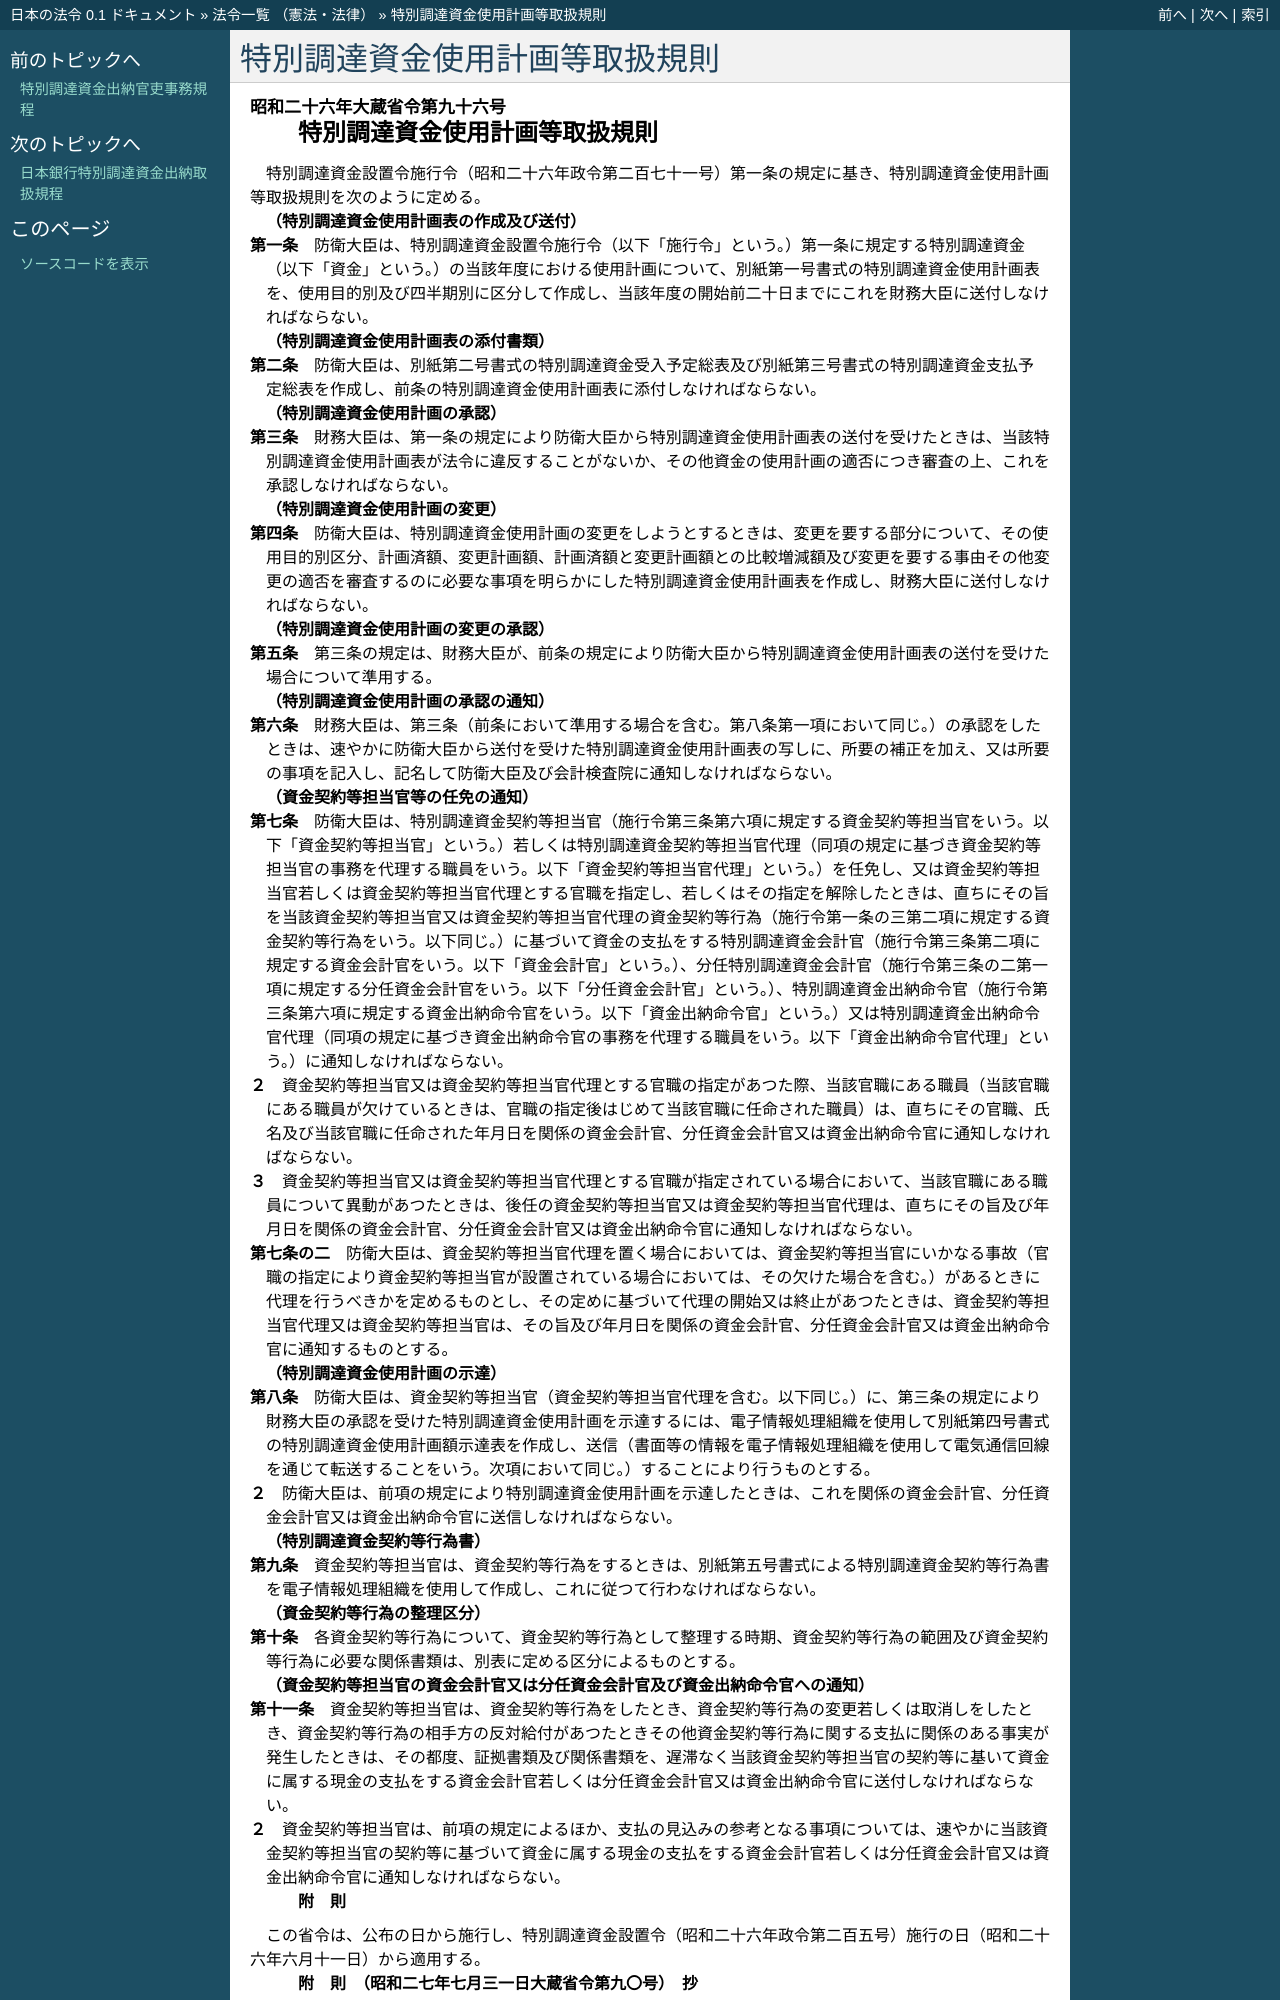

repository: ledmonster/japanese-law · page: doc/326/326M50000040096_20210101_502M60000040073.html · generator: sphinx

.. _326M50000040096_20210101_502M60000040073:

:orphan:

==============================
特別調達資金使用計画等取扱規則
==============================

.. raw:: html
    
    
    <main id="contentsLaw" class="active">
    <div id="innerDocument" class="active">
    
    
    
    
    <div style="margin-bottom: 12px;">
    <div id="lawTitleNo" style="font-size: 1.067rem; font-weight: bold;" class="_shokanBoxParent">昭和二十六年大蔵省令第九十六号<div class="_shokanBox"></div>
    <div class="_inyoBox" id="_inyo_"></div>
    </div>
    <div id="lawTitle" style="margin-left: 3rem; font-size: 1.5rem; font-weight: bold; line-height: 1.25em;" class="_shokanBoxParent">
    <span data-xpath="">特別調達資金使用計画等取扱規則</span><div class="_shokanBox" id="_shokan_"><div class="_shokanBtnIcons"></div></div>
    <div class="_inyoBox" id="_inyo_"></div>
    </div>
    </div><section id="EnactStatement" class="active EnactStatement"><div class="_div_EnactStatement _shokanBoxParent" style="text-indent: 1em;">
    <span data-xpath="">特別調達資金設置令施行令（昭和二十六年政令第二百七十一号）第一条の規定に基き、特別調達資金使用計画等取扱規則を次のように定める。</span><div class="_shokanBox" id="_shokan_"><div class="_shokanBtnIcons"></div></div>
    <div class="_inyoBox" id="_inyo_"></div>
    </div></section><section id="MainProvision" class="active MainProvision"><section id="" class="active Article"><div style="margin-left: 1em; font-weight: bold;" class="_div_ArticleCaption _shokanBoxParent">
    <span data-xpath="">（特別調達資金使用計画表の作成及び送付）</span><div class="_shokanBox" id="_shokan_"><div class="_shokanBtnIcons"></div></div>
    <div class="_inyoBox" id="_inyo_"></div>
    </div>
    <div style="margin-left: 1em; text-indent: -1em;" id="" class="_div_ArticleTitle _shokanBoxParent">
    <span style="font-weight: bold;">第一条</span>　<span data-xpath="">防衛大臣は、特別調達資金設置令施行令（以下「施行令」という。）第一条に規定する特別調達資金（以下「資金」という。）の当該年度における使用計画について、別紙第一号書式の特別調達資金使用計画表を、使用目的別及び四半期別に区分して作成し、当該年度の開始前二十日までにこれを財務大臣に送付しなければならない。</span><div class="_shokanBox" id="_shokan_"><div class="_shokanBtnIcons"></div></div>
    <div class="_inyoBox" id="_inyo_"></div>
    </div></section><section id="" class="active Article"><div style="margin-left: 1em; font-weight: bold;" class="_div_ArticleCaption _shokanBoxParent">
    <span data-xpath="">（特別調達資金使用計画表の添付書類）</span><div class="_shokanBox" id="_shokan_"><div class="_shokanBtnIcons"></div></div>
    <div class="_inyoBox" id="_inyo_"></div>
    </div>
    <div style="margin-left: 1em; text-indent: -1em;" id="" class="_div_ArticleTitle _shokanBoxParent">
    <span style="font-weight: bold;">第二条</span>　<span data-xpath="">防衛大臣は、別紙第二号書式の特別調達資金受入予定総表及び別紙第三号書式の特別調達資金支払予定総表を作成し、前条の特別調達資金使用計画表に添付しなければならない。</span><div class="_shokanBox" id="_shokan_"><div class="_shokanBtnIcons"></div></div>
    <div class="_inyoBox" id="_inyo_"></div>
    </div></section><section id="" class="active Article"><div style="margin-left: 1em; font-weight: bold;" class="_div_ArticleCaption _shokanBoxParent">
    <span data-xpath="">（特別調達資金使用計画の承認）</span><div class="_shokanBox" id="_shokan_"><div class="_shokanBtnIcons"></div></div>
    <div class="_inyoBox" id="_inyo_"></div>
    </div>
    <div style="margin-left: 1em; text-indent: -1em;" id="" class="_div_ArticleTitle _shokanBoxParent">
    <span style="font-weight: bold;">第三条</span>　<span data-xpath="">財務大臣は、第一条の規定により防衛大臣から特別調達資金使用計画表の送付を受けたときは、当該特別調達資金使用計画表が法令に違反することがないか、その他資金の使用計画の適否につき審査の上、これを承認しなければならない。</span><div class="_shokanBox" id="_shokan_"><div class="_shokanBtnIcons"></div></div>
    <div class="_inyoBox" id="_inyo_"></div>
    </div></section><section id="" class="active Article"><div style="margin-left: 1em; font-weight: bold;" class="_div_ArticleCaption _shokanBoxParent">
    <span data-xpath="">（特別調達資金使用計画の変更）</span><div class="_shokanBox" id="_shokan_"><div class="_shokanBtnIcons"></div></div>
    <div class="_inyoBox" id="_inyo_"></div>
    </div>
    <div style="margin-left: 1em; text-indent: -1em;" id="" class="_div_ArticleTitle _shokanBoxParent">
    <span style="font-weight: bold;">第四条</span>　<span data-xpath="">防衛大臣は、特別調達資金使用計画の変更をしようとするときは、変更を要する部分について、その使用目的別区分、計画済額、変更計画額、計画済額と変更計画額との比較増減額及び変更を要する事由その他変更の適否を審査するのに必要な事項を明らかにした特別調達資金使用計画表を作成し、財務大臣に送付しなければならない。</span><div class="_shokanBox" id="_shokan_"><div class="_shokanBtnIcons"></div></div>
    <div class="_inyoBox" id="_inyo_"></div>
    </div></section><section id="" class="active Article"><div style="margin-left: 1em; font-weight: bold;" class="_div_ArticleCaption _shokanBoxParent">
    <span data-xpath="">（特別調達資金使用計画の変更の承認）</span><div class="_shokanBox" id="_shokan_"><div class="_shokanBtnIcons"></div></div>
    <div class="_inyoBox" id="_inyo_"></div>
    </div>
    <div style="margin-left: 1em; text-indent: -1em;" id="" class="_div_ArticleTitle _shokanBoxParent">
    <span style="font-weight: bold;">第五条</span>　<span data-xpath="">第三条の規定は、財務大臣が、前条の規定により防衛大臣から特別調達資金使用計画表の送付を受けた場合について準用する。</span><div class="_shokanBox" id="_shokan_"><div class="_shokanBtnIcons"></div></div>
    <div class="_inyoBox" id="_inyo_"></div>
    </div></section><section id="" class="active Article"><div style="margin-left: 1em; font-weight: bold;" class="_div_ArticleCaption _shokanBoxParent">
    <span data-xpath="">（特別調達資金使用計画の承認の通知）</span><div class="_shokanBox" id="_shokan_"><div class="_shokanBtnIcons"></div></div>
    <div class="_inyoBox" id="_inyo_"></div>
    </div>
    <div style="margin-left: 1em; text-indent: -1em;" id="" class="_div_ArticleTitle _shokanBoxParent">
    <span style="font-weight: bold;">第六条</span>　<span data-xpath="">財務大臣は、第三条（前条において準用する場合を含む。第八条第一項において同じ。）の承認をしたときは、速やかに防衛大臣から送付を受けた特別調達資金使用計画表の写しに、所要の補正を加え、又は所要の事項を記入し、記名して防衛大臣及び会計検査院に通知しなければならない。</span><div class="_shokanBox" id="_shokan_"><div class="_shokanBtnIcons"></div></div>
    <div class="_inyoBox" id="_inyo_"></div>
    </div></section><section id="" class="active Article"><div style="margin-left: 1em; font-weight: bold;" class="_div_ArticleCaption _shokanBoxParent">
    <span data-xpath="">（資金契約等担当官等の任免の通知）</span><div class="_shokanBox" id="_shokan_"><div class="_shokanBtnIcons"></div></div>
    <div class="_inyoBox" id="_inyo_"></div>
    </div>
    <div style="margin-left: 1em; text-indent: -1em;" id="" class="_div_ArticleTitle _shokanBoxParent">
    <span style="font-weight: bold;">第七条</span>　<span data-xpath="">防衛大臣は、特別調達資金契約等担当官（施行令第三条第六項に規定する資金契約等担当官をいう。以下「資金契約等担当官」という。）若しくは特別調達資金契約等担当官代理（同項の規定に基づき資金契約等担当官の事務を代理する職員をいう。以下「資金契約等担当官代理」という。）を任免し、又は資金契約等担当官若しくは資金契約等担当官代理とする官職を指定し、若しくはその指定を解除したときは、直ちにその旨を当該資金契約等担当官又は資金契約等担当官代理の資金契約等行為（施行令第一条の三第二項に規定する資金契約等行為をいう。以下同じ。）に基づいて資金の支払をする特別調達資金会計官（施行令第三条第二項に規定する資金会計官をいう。以下「資金会計官」という。）、分任特別調達資金会計官（施行令第三条の二第一項に規定する分任資金会計官をいう。以下「分任資金会計官」という。）、特別調達資金出納命令官（施行令第三条第六項に規定する資金出納命令官をいう。以下「資金出納命令官」という。）又は特別調達資金出納命令官代理（同項の規定に基づき資金出納命令官の事務を代理する職員をいう。以下「資金出納命令官代理」という。）に通知しなければならない。</span><div class="_shokanBox" id="_shokan_"><div class="_shokanBtnIcons"></div></div>
    <div class="_inyoBox" id="_inyo_"></div>
    </div>
    <div style="margin-left: 1em; text-indent: -1em;" class="_div_ParagraphSentence _shokanBoxParent">
    <span style="font-weight: bold;">２</span>　<span data-xpath="">資金契約等担当官又は資金契約等担当官代理とする官職の指定があつた際、当該官職にある職員（当該官職にある職員が欠けているときは、官職の指定後はじめて当該官職に任命された職員）は、直ちにその官職、氏名及び当該官職に任命された年月日を関係の資金会計官、分任資金会計官又は資金出納命令官に通知しなければならない。</span><div class="_shokanBox" id="_shokan_"><div class="_shokanBtnIcons"></div></div>
    <div class="_inyoBox" id="_inyo_"></div>
    </div>
    <div style="margin-left: 1em; text-indent: -1em;" class="_div_ParagraphSentence _shokanBoxParent">
    <span style="font-weight: bold;">３</span>　<span data-xpath="">資金契約等担当官又は資金契約等担当官代理とする官職が指定されている場合において、当該官職にある職員について異動があつたときは、後任の資金契約等担当官又は資金契約等担当官代理は、直ちにその旨及び年月日を関係の資金会計官、分任資金会計官又は資金出納命令官に通知しなければならない。</span><div class="_shokanBox" id="_shokan_"><div class="_shokanBtnIcons"></div></div>
    <div class="_inyoBox" id="_inyo_"></div>
    </div></section><section id="" class="active Article"><div style="margin-left: 1em; text-indent: -1em;" id="" class="_div_ArticleTitle _shokanBoxParent">
    <span style="font-weight: bold;">第七条の二</span>　<span data-xpath="">防衛大臣は、資金契約等担当官代理を置く場合においては、資金契約等担当官にいかなる事故（官職の指定により資金契約等担当官が設置されている場合においては、その欠けた場合を含む。）があるときに代理を行うべきかを定めるものとし、その定めに基づいて代理の開始又は終止があつたときは、資金契約等担当官代理又は資金契約等担当官は、その旨及び年月日を関係の資金会計官、分任資金会計官又は資金出納命令官に通知するものとする。</span><div class="_shokanBox" id="_shokan_"><div class="_shokanBtnIcons"></div></div>
    <div class="_inyoBox" id="_inyo_"></div>
    </div></section><section id="" class="active Article"><div style="margin-left: 1em; font-weight: bold;" class="_div_ArticleCaption _shokanBoxParent">
    <span data-xpath="">（特別調達資金使用計画の示達）</span><div class="_shokanBox" id="_shokan_"><div class="_shokanBtnIcons"></div></div>
    <div class="_inyoBox" id="_inyo_"></div>
    </div>
    <div style="margin-left: 1em; text-indent: -1em;" id="" class="_div_ArticleTitle _shokanBoxParent">
    <span style="font-weight: bold;">第八条</span>　<span data-xpath="">防衛大臣は、資金契約等担当官（資金契約等担当官代理を含む。以下同じ。）に、第三条の規定により財務大臣の承認を受けた特別調達資金使用計画を示達するには、電子情報処理組織を使用して別紙第四号書式の特別調達資金使用計画額示達表を作成し、送信（書面等の情報を電子情報処理組織を使用して電気通信回線を通じて転送することをいう。次項において同じ。）することにより行うものとする。</span><div class="_shokanBox" id="_shokan_"><div class="_shokanBtnIcons"></div></div>
    <div class="_inyoBox" id="_inyo_"></div>
    </div>
    <div style="margin-left: 1em; text-indent: -1em;" class="_div_ParagraphSentence _shokanBoxParent">
    <span style="font-weight: bold;">２</span>　<span data-xpath="">防衛大臣は、前項の規定により特別調達資金使用計画を示達したときは、これを関係の資金会計官、分任資金会計官又は資金出納命令官に送信しなければならない。</span><div class="_shokanBox" id="_shokan_"><div class="_shokanBtnIcons"></div></div>
    <div class="_inyoBox" id="_inyo_"></div>
    </div></section><section id="" class="active Article"><div style="margin-left: 1em; font-weight: bold;" class="_div_ArticleCaption _shokanBoxParent">
    <span data-xpath="">（特別調達資金契約等行為書）</span><div class="_shokanBox" id="_shokan_"><div class="_shokanBtnIcons"></div></div>
    <div class="_inyoBox" id="_inyo_"></div>
    </div>
    <div style="margin-left: 1em; text-indent: -1em;" id="" class="_div_ArticleTitle _shokanBoxParent">
    <span style="font-weight: bold;">第九条</span>　<span data-xpath="">資金契約等担当官は、資金契約等行為をするときは、別紙第五号書式による特別調達資金契約等行為書を電子情報処理組織を使用して作成し、これに従つて行わなければならない。</span><div class="_shokanBox" id="_shokan_"><div class="_shokanBtnIcons"></div></div>
    <div class="_inyoBox" id="_inyo_"></div>
    </div></section><section id="" class="active Article"><div style="margin-left: 1em; font-weight: bold;" class="_div_ArticleCaption _shokanBoxParent">
    <span data-xpath="">（資金契約等行為の整理区分）</span><div class="_shokanBox" id="_shokan_"><div class="_shokanBtnIcons"></div></div>
    <div class="_inyoBox" id="_inyo_"></div>
    </div>
    <div style="margin-left: 1em; text-indent: -1em;" id="" class="_div_ArticleTitle _shokanBoxParent">
    <span style="font-weight: bold;">第十条</span>　<span data-xpath="">各資金契約等行為について、資金契約等行為として整理する時期、資金契約等行為の範囲及び資金契約等行為に必要な関係書類は、別表に定める区分によるものとする。</span><div class="_shokanBox" id="_shokan_"><div class="_shokanBtnIcons"></div></div>
    <div class="_inyoBox" id="_inyo_"></div>
    </div></section><section id="" class="active Article"><div style="margin-left: 1em; font-weight: bold;" class="_div_ArticleCaption _shokanBoxParent">
    <span data-xpath="">（資金契約等担当官の資金会計官又は分任資金会計官及び資金出納命令官への通知）</span><div class="_shokanBox" id="_shokan_"><div class="_shokanBtnIcons"></div></div>
    <div class="_inyoBox" id="_inyo_"></div>
    </div>
    <div style="margin-left: 1em; text-indent: -1em;" id="" class="_div_ArticleTitle _shokanBoxParent">
    <span style="font-weight: bold;">第十一条</span>　<span data-xpath="">資金契約等担当官は、資金契約等行為をしたとき、資金契約等行為の変更若しくは取消しをしたとき、資金契約等行為の相手方の反対給付があつたときその他資金契約等行為に関する支払に関係のある事実が発生したときは、その都度、証拠書類及び関係書類を、遅滞なく当該資金契約等担当官の契約等に基いて資金に属する現金の支払をする資金会計官若しくは分任資金会計官又は資金出納命令官に送付しなければならない。</span><div class="_shokanBox" id="_shokan_"><div class="_shokanBtnIcons"></div></div>
    <div class="_inyoBox" id="_inyo_"></div>
    </div>
    <div style="margin-left: 1em; text-indent: -1em;" class="_div_ParagraphSentence _shokanBoxParent">
    <span style="font-weight: bold;">２</span>　<span data-xpath="">資金契約等担当官は、前項の規定によるほか、支払の見込みの参考となる事項については、速やかに当該資金契約等担当官の契約等に基づいて資金に属する現金の支払をする資金会計官若しくは分任資金会計官又は資金出納命令官に通知しなければならない。</span><div class="_shokanBox" id="_shokan_"><div class="_shokanBtnIcons"></div></div>
    <div class="_inyoBox" id="_inyo_"></div>
    </div></section></section><section id="" class="active SupplProvision"><div class="_div_SupplProvisionLabel SupplProvisionLabel _shokanBoxParent" style="margin-bottom: 10px; margin-left: 3em; font-weight: bold;">
    <span data-xpath="">附　則</span><div class="_shokanBox" id="_shokan_"><div class="_shokanBtnIcons"></div></div>
    <div class="_inyoBox" id="_inyo_"></div>
    </div>
    <section class="active Paragraph"><div style="text-indent: 1em;" class="_div_ParagraphSentence _shokanBoxParent">
    <span data-xpath="">この省令は、公布の日から施行し、特別調達資金設置令（昭和二十六年政令第二百五号）施行の日（昭和二十六年六月十一日）から適用する。</span><div class="_shokanBox" id="_shokan_"><div class="_shokanBtnIcons"></div></div>
    <div class="_inyoBox" id="_inyo_"></div>
    </div></section></section><section id="" class="active SupplProvision"><div class="_div_SupplProvisionLabel SupplProvisionLabel _shokanBoxParent" style="margin-bottom: 10px; margin-left: 3em; font-weight: bold;">
    <span data-xpath="">附　則</span>　（昭和二七年七月三一日大蔵省令第九〇号）　抄<div class="_shokanBox" id="_shokan_"><div class="_shokanBtnIcons"></div></div>
    <div class="_inyoBox" id="_inyo_"></div>
    </div>
    <section class="active Paragraph"><div style="margin-left: 1em; text-indent: -1em;" class="_div_ParagraphSentence _shokanBoxParent">
    <span style="font-weight: bold;">１</span>　<span data-xpath="">この省令は、昭和二十七年八月一日から施行する。</span><div class="_shokanBox" id="_shokan_"><div class="_shokanBtnIcons"></div></div>
    <div class="_inyoBox" id="_inyo_"></div>
    </div></section></section><section id="" class="active SupplProvision"><div class="_div_SupplProvisionLabel SupplProvisionLabel _shokanBoxParent" style="margin-bottom: 10px; margin-left: 3em; font-weight: bold;">
    <span data-xpath="">附　則</span>　（昭和二九年一二月一七日大蔵省令第一〇五号）<div class="_shokanBox" id="_shokan_"><div class="_shokanBtnIcons"></div></div>
    <div class="_inyoBox" id="_inyo_"></div>
    </div>
    <section class="active Paragraph"><div style="text-indent: 1em;" class="_div_ParagraphSentence _shokanBoxParent">
    <span data-xpath="">この省令は、公布の日から施行し、第一条、第二条、第三条及び第五条の規定は、特別調達資金設置令施行令の一部を改正する政令（昭和二十九年政令第二百十九号）施行の日から適用する。</span><div class="_shokanBox" id="_shokan_"><div class="_shokanBtnIcons"></div></div>
    <div class="_inyoBox" id="_inyo_"></div>
    </div></section></section><section id="" class="active SupplProvision"><div class="_div_SupplProvisionLabel SupplProvisionLabel _shokanBoxParent" style="margin-bottom: 10px; margin-left: 3em; font-weight: bold;">
    <span data-xpath="">附　則</span>　（昭和三三年三月一一日大蔵省令第六号）<div class="_shokanBox" id="_shokan_"><div class="_shokanBtnIcons"></div></div>
    <div class="_inyoBox" id="_inyo_"></div>
    </div>
    <section class="active Paragraph"><div style="text-indent: 1em;" class="_div_ParagraphSentence _shokanBoxParent">
    <span data-xpath="">この省令は、公布の日から施行し、昭和三十二年十月一日から適用する。</span><div class="_shokanBox" id="_shokan_"><div class="_shokanBtnIcons"></div></div>
    <div class="_inyoBox" id="_inyo_"></div>
    </div></section></section><section id="" class="active SupplProvision"><div class="_div_SupplProvisionLabel SupplProvisionLabel _shokanBoxParent" style="margin-bottom: 10px; margin-left: 3em; font-weight: bold;">
    <span data-xpath="">附　則</span>　（昭和三六年一二月二八日大蔵省令第八三号）<div class="_shokanBox" id="_shokan_"><div class="_shokanBtnIcons"></div></div>
    <div class="_inyoBox" id="_inyo_"></div>
    </div>
    <section class="active Paragraph"><div style="text-indent: 1em;" class="_div_ParagraphSentence _shokanBoxParent">
    <span data-xpath="">この省令は、公布の日から施行する。</span><div class="_shokanBox" id="_shokan_"><div class="_shokanBtnIcons"></div></div>
    <div class="_inyoBox" id="_inyo_"></div>
    </div></section></section><section id="" class="active SupplProvision"><div class="_div_SupplProvisionLabel SupplProvisionLabel _shokanBoxParent" style="margin-bottom: 10px; margin-left: 3em; font-weight: bold;">
    <span data-xpath="">附　則</span>　（昭和三七年一一月一日大蔵省令第六三号）<div class="_shokanBox" id="_shokan_"><div class="_shokanBtnIcons"></div></div>
    <div class="_inyoBox" id="_inyo_"></div>
    </div>
    <section class="active Paragraph"><div style="text-indent: 1em;" class="_div_ParagraphSentence _shokanBoxParent">
    <span data-xpath="">この省令は、公布の日から施行する。</span><div class="_shokanBox" id="_shokan_"><div class="_shokanBtnIcons"></div></div>
    <div class="_inyoBox" id="_inyo_"></div>
    </div></section></section><section id="" class="active SupplProvision"><div class="_div_SupplProvisionLabel SupplProvisionLabel _shokanBoxParent" style="margin-bottom: 10px; margin-left: 3em; font-weight: bold;">
    <span data-xpath="">附　則</span>　（昭和四三年八月一〇日大蔵省令第四〇号）　抄<div class="_shokanBox" id="_shokan_"><div class="_shokanBtnIcons"></div></div>
    <div class="_inyoBox" id="_inyo_"></div>
    </div>
    <section class="active Paragraph"><div style="margin-left: 1em; text-indent: -1em;" class="_div_ParagraphSentence _shokanBoxParent">
    <span style="font-weight: bold;">１</span>　<span data-xpath="">この省令は、公布の日から施行する。</span><span data-xpath="">ただし、第二号書式、第三号書式、第五号書式及び第六号書式の改正規定は、昭和四十三年四月一日から適用する。</span><div class="_shokanBox" id="_shokan_"><div class="_shokanBtnIcons"></div></div>
    <div class="_inyoBox" id="_inyo_"></div>
    </div></section></section><section id="" class="active SupplProvision"><div class="_div_SupplProvisionLabel SupplProvisionLabel _shokanBoxParent" style="margin-bottom: 10px; margin-left: 3em; font-weight: bold;">
    <span data-xpath="">附　則</span>　（昭和四六年一一月三〇日大蔵省令第八一号）　抄<div class="_shokanBox" id="_shokan_"><div class="_shokanBtnIcons"></div></div>
    <div class="_inyoBox" id="_inyo_"></div>
    </div>
    <section class="active Paragraph"><div style="margin-left: 1em; text-indent: -1em;" class="_div_ParagraphSentence _shokanBoxParent">
    <span style="font-weight: bold;">１</span>　<span data-xpath="">この省令は、公布の日から施行し、この省令による改正後の契約事務取扱規則第二十六条の規定は、昭和四十六年十月一日から適用する。</span><div class="_shokanBox" id="_shokan_"><div class="_shokanBtnIcons"></div></div>
    <div class="_inyoBox" id="_inyo_"></div>
    </div></section></section><section id="" class="active SupplProvision"><div class="_div_SupplProvisionLabel SupplProvisionLabel _shokanBoxParent" style="margin-bottom: 10px; margin-left: 3em; font-weight: bold;">
    <span data-xpath="">附　則</span>　（昭和五三年一二月一九日大蔵省令第六四号）<div class="_shokanBox" id="_shokan_"><div class="_shokanBtnIcons"></div></div>
    <div class="_inyoBox" id="_inyo_"></div>
    </div>
    <section class="active Paragraph"><div style="text-indent: 1em;" class="_div_ParagraphSentence _shokanBoxParent">
    <span data-xp
